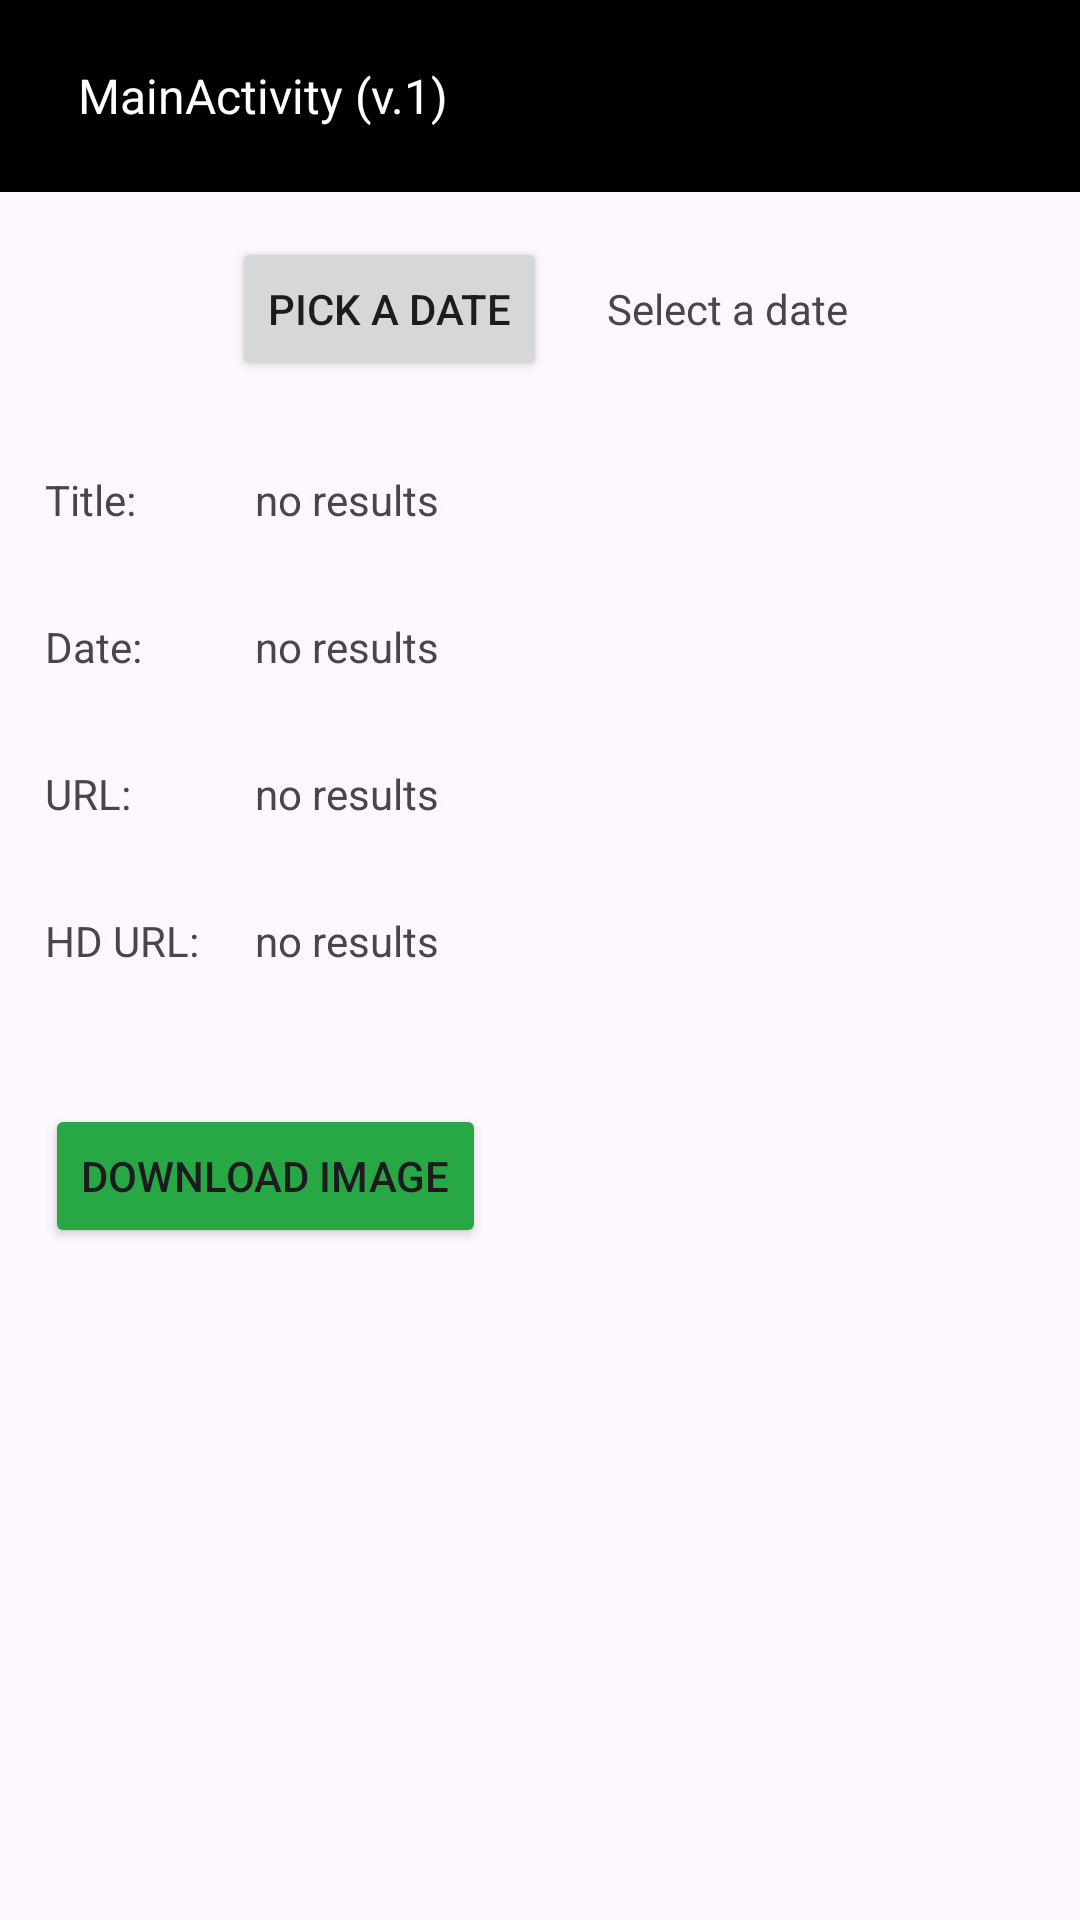

Produce the Android XML layout that renders to this screen, including the resource entries it uses.
<!-- AndroidManifest.xml: application theme Theme.NASAFinalProject -->
<!-- res/layout/activity_main.xml -->
<?xml version="1.0" encoding="utf-8"?>
<LinearLayout xmlns:android="http://schemas.android.com/apk/res/android"
    android:layout_width="match_parent"
    android:layout_height="match_parent"
    xmlns:tools="http://schemas.android.com/tools"
    xmlns:app="http://schemas.android.com/apk/res-auto"
    android:orientation="vertical">

    <androidx.appcompat.widget.Toolbar
        android:layout_width="match_parent"
        android:layout_height="wrap_content"
        android:background="@android:color/black"
        android:id="@+id/toolbar">
        <TextView
            android:id="@+id/theTextView"
            android:layout_width="match_parent"
            android:layout_height="wrap_content"
            android:textSize="16sp"
            android:padding="10dp"
            android:text="@string/main_title"
            android:textColor="@android:color/white"
            android:layout_gravity="center" />
    </androidx.appcompat.widget.Toolbar>

    <androidx.drawerlayout.widget.DrawerLayout
        android:id="@+id/drawer_layout"
        android:layout_width="match_parent"
        android:layout_height="match_parent"
        >
        <LinearLayout
            android:layout_width="match_parent"
            android:layout_height="wrap_content"
            android:orientation="vertical"
            android:paddingHorizontal="15dp">
            <LinearLayout
                android:layout_width="match_parent"
                android:layout_height="wrap_content"
                android:orientation="horizontal"
                android:gravity="center_horizontal"
                android:layout_marginVertical="15dp"
                >
                <Button
                    android:id="@+id/pickDate"
                    android:layout_width="wrap_content"
                    android:layout_height="wrap_content"
                    android:text="@string/pickDate"
                    android:layout_marginRight="20dp"/>

                <TextView
                    android:id="@+id/textView"
                    android:layout_width="wrap_content"
                    android:layout_height="wrap_content"
                    android:text="@string/text_hint"
                    android:textColorHint="@android:color/darker_gray"/>

            </LinearLayout>
            <LinearLayout
                android:layout_width="match_parent"
                android:layout_height="wrap_content"
                android:orientation="horizontal"
                android:layout_marginVertical="15dp"
                >

                <TextView
                    android:id="@+id/textView_title"
                    android:layout_width="wrap_content"
                    android:layout_height="wrap_content"
                    android:text="@string/textView_title"
                    android:textColorHint="@android:color/darker_gray"
                    android:width="70dp"/>
                <TextView
                    android:id="@+id/textView_titleFill"
                    android:layout_width="wrap_content"
                    android:layout_height="wrap_content"
                    android:text="@string/textView_fill"
                    android:textColorHint="@android:color/darker_gray"/>

            </LinearLayout>

            <LinearLayout
                android:layout_width="match_parent"
                android:layout_height="wrap_content"
                android:orientation="horizontal"
                android:layout_marginVertical="15dp"
                >

                <TextView
                    android:id="@+id/textView_date"
                    android:layout_width="wrap_content"
                    android:layout_height="wrap_content"
                    android:text="@string/textView_date"
                    android:textColorHint="@android:color/darker_gray"
                    android:width="70dp"/>
                <TextView
                    android:id="@+id/textView_dateFill"
                    android:layout_width="wrap_content"
                    android:layout_height="wrap_content"
                    android:text="@string/textView_fill"
                    android:textColorHint="@android:color/darker_gray"/>

            </LinearLayout>

            <LinearLayout
                android:layout_width="match_parent"
                android:layout_height="wrap_content"
                android:orientation="horizontal"
                android:layout_marginVertical="15dp"
                >

                <TextView
                    android:id="@+id/textView_url"
                    android:layout_width="wrap_content"
                    android:layout_height="wrap_content"
                    android:text="@string/textView_url"
                    android:textColorHint="@android:color/darker_gray"
                    android:width="70dp"/>
                <TextView
                    android:id="@+id/textView_urlFill"
                    android:layout_width="wrap_content"
                    android:layout_height="wrap_content"
                    android:text="@string/textView_fill"
                    android:textColorHint="@android:color/darker_gray"/>

            </LinearLayout>
            <LinearLayout
                android:layout_width="match_parent"
                android:layout_height="wrap_content"
                android:orientation="horizontal"
                android:layout_marginVertical="15dp"

                >

                <TextView
                    android:id="@+id/textView_hdUrl"
                    android:layout_width="wrap_content"
                    android:layout_height="wrap_content"
                    android:text="@string/textView_hdUrl"
                    android:textColorHint="@android:color/darker_gray"
                    android:width="70dp"/>
                <TextView
                    android:id="@+id/textView_hdUrlFill"
                    android:layout_width="wrap_content"
                    android:layout_height="wrap_content"
                    android:text="@string/textView_fill"
                    android:textColorHint="@android:color/darker_gray"/>

            </LinearLayout>
            <LinearLayout
                android:layout_width="match_parent"
                android:layout_height="wrap_content"
                android:orientation="horizontal"
                android:layout_marginTop="30dp"
                >
                <Button
                    android:id="@+id/saveBtn"
                    android:layout_width="wrap_content"
                    android:layout_height="wrap_content"
                    android:text="@string/saveBtn"
                    android:backgroundTint="@color/green"

                    />
                <ProgressBar
                    android:id="@+id/progressBar"
                    android:layout_width="wrap_content"
                    android:layout_height="wrap_content"
                    android:indeterminate="true"
                    android:visibility="gone"
                     />
            </LinearLayout>

        </LinearLayout>
        <com.google.android.material.navigation.NavigationView
            android:layout_width="wrap_content"
            android:layout_height="match_parent"
            android:layout_gravity="start"
            android:fitsSystemWindows="true"
            app:menu="@menu/navigation"
            android:id="@+id/nav_view"/>

    </androidx.drawerlayout.widget.DrawerLayout>


</LinearLayout>
<!-- resources referenced by this layout -->
<resources>
  <color name="green">#28a745</color>
  <string name="main_title">MainActivity (v.1)</string>
  <string name="pickDate">Pick a date</string>
  <string name="saveBtn">Download Image</string>
  <string name="textView_date">"Date: "</string>
  <string name="textView_fill">no results</string>
  <string name="textView_hdUrl">"HD URL: "</string>
  <string name="textView_title">"Title: "</string>
  <string name="textView_url">"URL: "</string>
  <string name="text_hint">Select a date</string>
  <style name="Theme.NASAFinalProject" parent="Base.Theme.NASAFinalProject" />
  <style name="Base.Theme.NASAFinalProject" parent="Theme.Material3.DayNight.NoActionBar">
          
          
      </style>
</resources>
